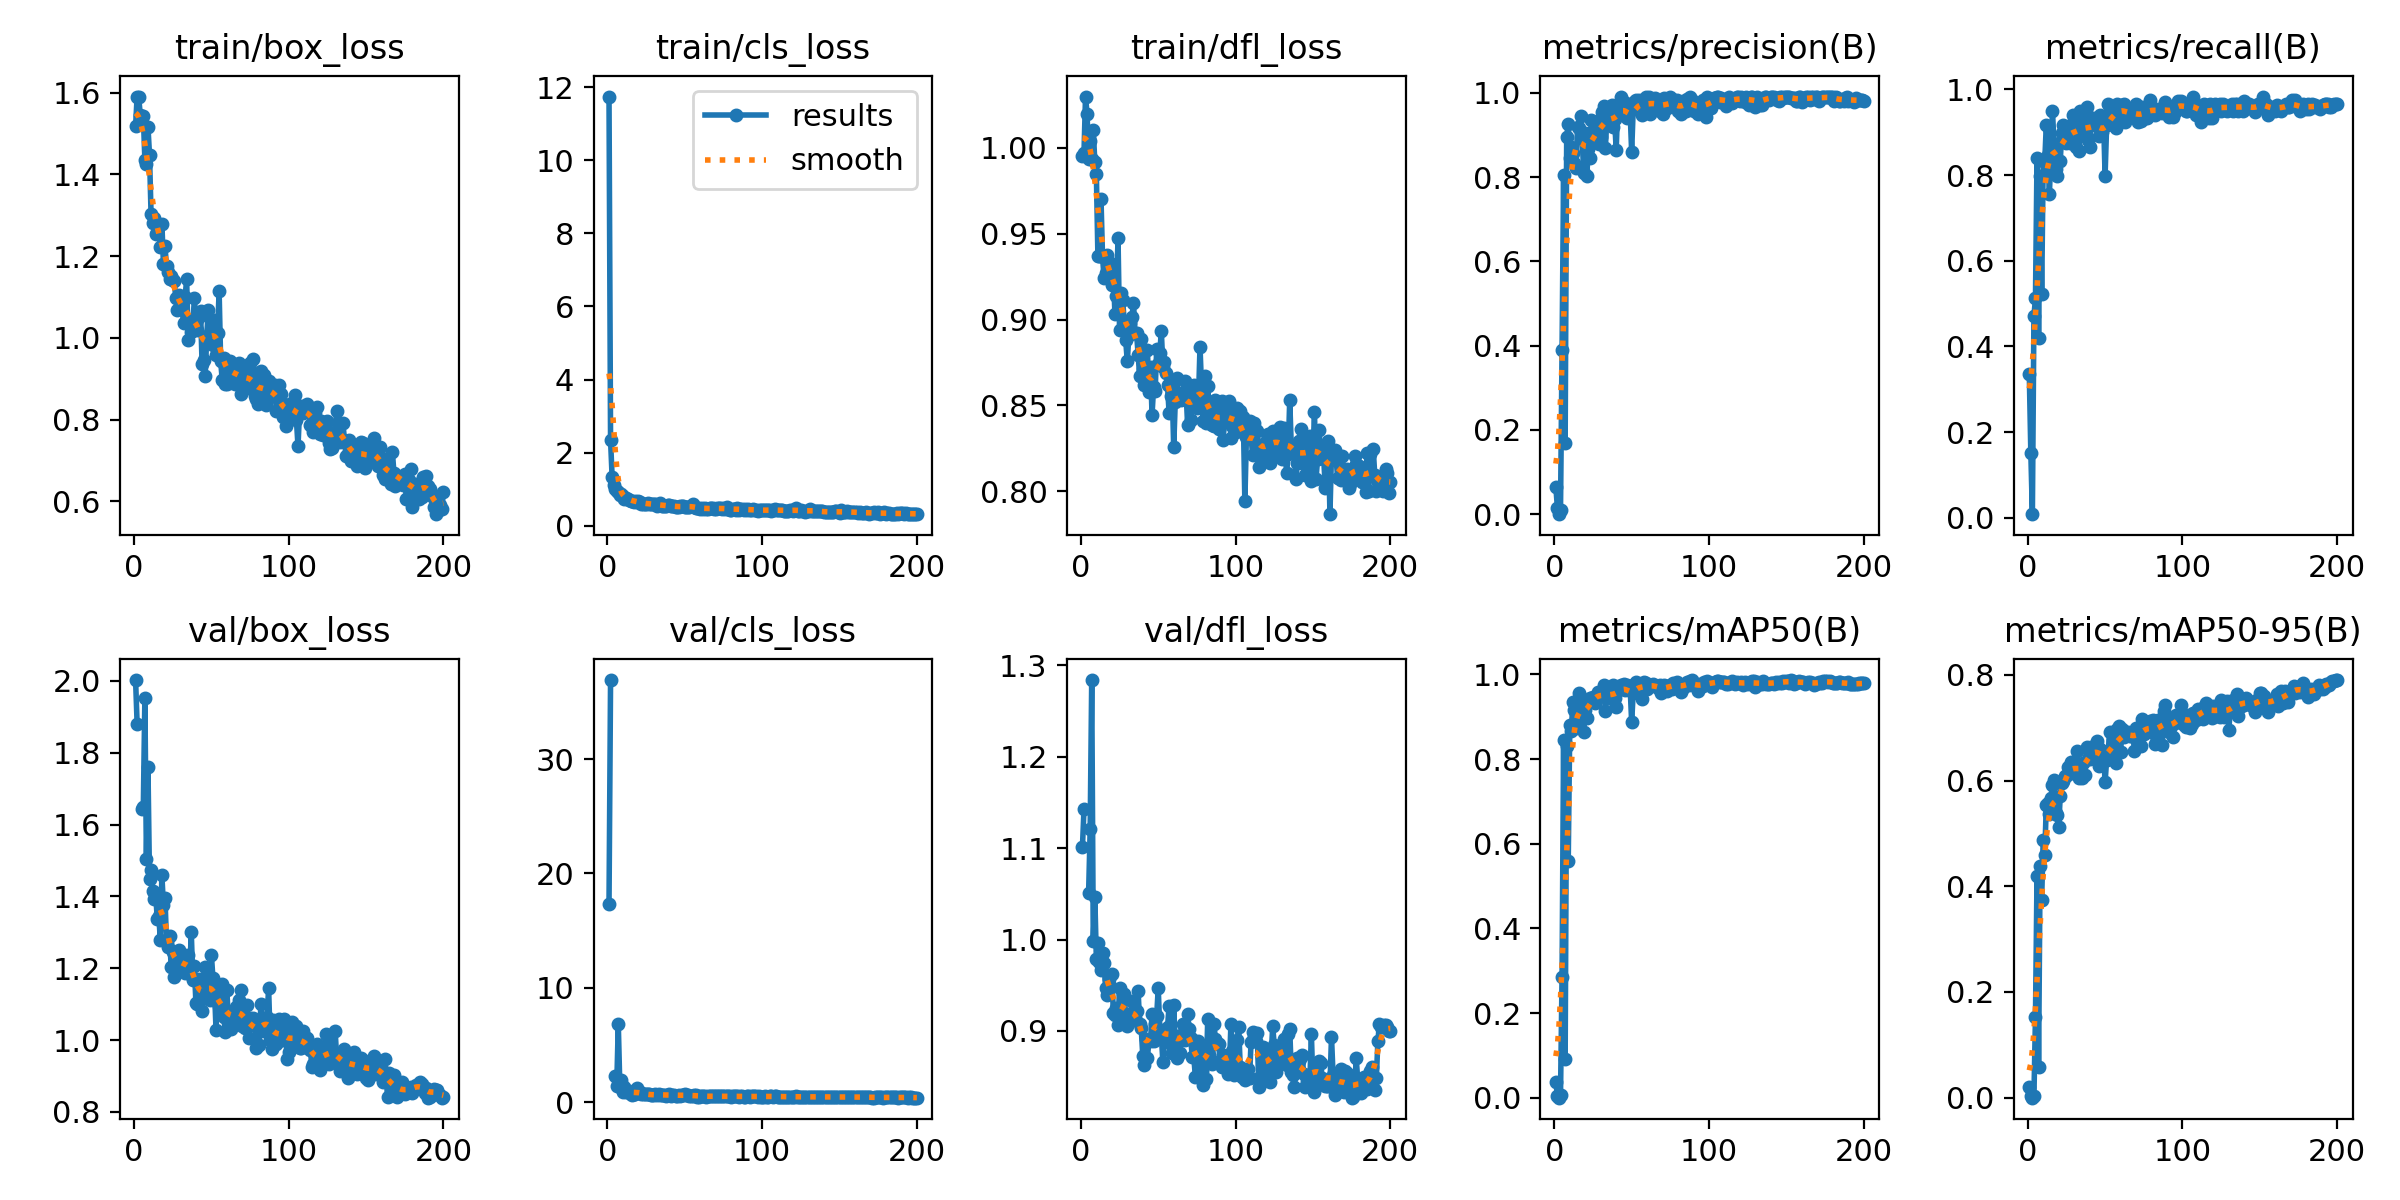

Data behind this chart, as committed beside it:
epoch, time, train/box_loss, train/cls_loss, train/dfl_loss, metrics/precision(B), metrics/recall(B), metrics/mAP50(B), metrics/mAP50-95(B), val/box_loss, val/cls_loss, val/dfl_loss, lr/pg0, lr/pg1, lr/pg2
1, 29.59, 1.518, 11.75, 0.9953, 0.06425, 0.3361, 0.03721, 0.02044, 2.002, 17.3, 1.101, 0.00052, 0.00052, 0.00052
2, 45.06, 1.59, 2.339, 0.9968, 0.01551, 0.1513, 0.00451, 0.00318, 1.88, 36.91, 1.142, 0.001055, 0.001055, 0.001055
3, 61.73, 1.589, 1.341, 1.03, 6e-05, 0.0084, 3e-05, 2e-05, nan, nan, nan, 0.001584, 0.001584, 0.001584
4, 79.78, 1.546, 1.125, 1.02, 0.01042, 0.4706, 0.00669, 0.00284, nan, nan, nan, 0.00197, 0.00197, 0.00197
5, 97.15, 1.522, 1.001, 0.9934, 0.3886, 0.5126, 0.2851, 0.1533, 1.643, 2.283, 1.051, 0.00196, 0.00196, 0.00196
6, 113.7, 1.543, 0.9366, 1.004, 0.8056, 0.8403, 0.8442, 0.4198, 1.649, 1.426, 1.121, 0.00195, 0.00195, 0.00195
7, 129.1, 1.436, 0.9117, 0.9934, 0.1696, 0.4202, 0.09058, 0.05843, 1.951, 6.828, 1.284, 0.001941, 0.001941, 0.001941
8, 142.4, 1.426, 0.8476, 1.011, 0.896, 0.7983, 0.8315, 0.4386, 1.504, 1.354, 0.9986, 0.001931, 0.001931, 0.001931
9, 159.8, 1.516, 0.8768, 0.9918, 0.9254, 0.5215, 0.5592, 0.3745, 1.76, 1.967, 1.047, 0.001921, 0.001921, 0.001921
10, 177.6, 1.447, 0.7995, 0.9846, 0.8453, 0.8319, 0.8796, 0.4885, 1.448, 0.8629, 0.9783, 0.001911, 0.001911, 0.001911
11, 191.7, 1.303, 0.7363, 0.937, 0.8726, 0.8319, 0.8664, 0.4592, 1.472, 1.369, 0.9959, 0.001901, 0.001901, 0.001901
12, 208.2, 1.28, 0.765, 0.937, 0.8584, 0.9172, 0.9349, 0.5546, 1.416, 0.9302, 0.9757, 0.001891, 0.001891, 0.001891
13, 224.5, 1.293, 0.7177, 0.9702, 0.8344, 0.8468, 0.917, 0.5583, 1.392, 0.8998, 0.9668, 0.001881, 0.001881, 0.001881
14, 240.6, 1.253, 0.7103, 0.9362, 0.8212, 0.7563, 0.8728, 0.537, 1.408, 0.9711, 0.9853, 0.001871, 0.001871, 0.001871
15, 256, 1.26, 0.685, 0.9243, 0.9183, 0.8495, 0.9341, 0.5678, 1.337, 0.713, 0.9746, 0.001861, 0.001861, 0.001861
16, 273.3, 1.276, 0.6655, 0.9271, 0.918, 0.9496, 0.9565, 0.5909, 1.347, 0.6503, 0.9464, 0.001852, 0.001852, 0.001852
17, 288.7, 1.221, 0.6569, 0.9374, 0.9452, 0.8693, 0.9283, 0.6012, 1.278, 0.7224, 0.9397, 0.001842, 0.001842, 0.001842
18, 303.5, 1.279, 0.6755, 0.9334, 0.893, 0.8151, 0.8954, 0.539, 1.459, 0.7426, 0.9563, 0.001832, 0.001832, 0.001832
19, 321.6, 1.181, 0.6519, 0.9325, 0.8096, 0.7983, 0.8647, 0.5355, 1.375, 1.27, 0.9492, 0.001822, 0.001822, 0.001822
20, 337, 1.224, 0.6834, 0.9202, 0.904, 0.874, 0.9149, 0.512, 1.396, 0.8922, 0.9624, 0.001812, 0.001812, 0.001812
21, 353.9, 1.174, 0.647, 0.9269, 0.804, 0.8319, 0.8962, 0.5708, 1.273, 0.8746, 0.9191, 0.001802, 0.001802, 0.001802
22, 370.6, 1.162, 0.605, 0.9034, 0.8676, 0.8992, 0.9348, 0.596, 1.26, 0.7155, 0.9173, 0.001792, 0.001792, 0.001792
23, 384.6, 1.144, 0.5943, 0.9138, 0.8451, 0.917, 0.9439, 0.5984, 1.289, 0.6855, 0.9251, 0.001782, 0.001782, 0.001782
24, 399.1, 1.151, 0.596, 0.9473, 0.9347, 0.8823, 0.9414, 0.6094, 1.203, 0.6829, 0.9062, 0.001772, 0.001772, 0.001772
25, 414.4, 1.142, 0.5956, 0.8938, 0.9099, 0.874, 0.9469, 0.6081, 1.245, 0.6773, 0.9472, 0.001762, 0.001762, 0.001762
26, 430.9, 1.138, 0.6199, 0.9152, 0.8826, 0.8847, 0.9321, 0.6264, 1.176, 0.7119, 0.9205, 0.001752, 0.001752, 0.001752
27, 443.6, 1.097, 0.5997, 0.9111, 0.9058, 0.874, 0.9498, 0.6194, 1.221, 0.6746, 0.9401, 0.001743, 0.001743, 0.001743
28, 458.7, 1.069, 0.6039, 0.8992, 0.9333, 0.916, 0.9584, 0.6357, 1.224, 0.6149, 0.9399, 0.001733, 0.001733, 0.001733
29, 474.2, 1.105, 0.5868, 0.888, 0.878, 0.9412, 0.9548, 0.6152, 1.251, 0.6348, 0.9164, 0.001723, 0.001723, 0.001723
30, 488.2, 1.077, 0.5819, 0.8757, 0.8953, 0.8908, 0.9483, 0.6302, 1.201, 0.6061, 0.9052, 0.001713, 0.001713, 0.001713
31, 505.3, 1.073, 0.5905, 0.8908, 0.9558, 0.8656, 0.9486, 0.6126, 1.24, 0.6827, 0.9158, 0.001703, 0.001703, 0.001703
32, 523, 1.035, 0.5308, 0.8978, 0.9694, 0.9328, 0.974, 0.6553, 1.198, 0.597, 0.9183, 0.001693, 0.001693, 0.001693
33, 539.6, 1.099, 0.5702, 0.9014, 0.8698, 0.8571, 0.9126, 0.6056, 1.186, 0.7108, 0.9324, 0.001683, 0.001683, 0.001683
34, 556.2, 1.143, 0.6248, 0.9099, 0.9409, 0.9496, 0.96, 0.6098, 1.19, 0.6108, 0.9169, 0.001673, 0.001673, 0.001673
35, 571.7, 0.9941, 0.5393, 0.8921, 0.9552, 0.8949, 0.9613, 0.6058, 1.238, 0.6314, 0.9144, 0.001663, 0.001663, 0.001663
36, 587.1, 1.044, 0.5327, 0.8922, 0.9497, 0.916, 0.9548, 0.6336, 1.185, 0.6418, 0.9214, 0.001654, 0.001654, 0.001654
37, 603.4, 1.015, 0.5309, 0.8793, 0.9722, 0.8992, 0.9425, 0.6115, 1.3, 0.6594, 0.9438, 0.001644, 0.001644, 0.001644
38, 620, 1.03, 0.5319, 0.867, 0.9202, 0.958, 0.9746, 0.6639, 1.167, 0.573, 0.9072, 0.001634, 0.001634, 0.001634
39, 636.5, 1.096, 0.5573, 0.8889, 0.9375, 0.8816, 0.9433, 0.6409, 1.206, 0.6318, 0.9031, 0.001624, 0.001624, 0.001624
40, 653.4, 1.039, 0.5522, 0.8712, 0.8642, 0.8656, 0.922, 0.6414, 1.102, 0.7196, 0.8729, 0.001614, 0.001614, 0.001614
41, 670.9, 1.019, 0.5358, 0.8622, 0.9704, 0.9328, 0.9689, 0.6633, 1.099, 0.578, 0.8631, 0.001604, 0.001604, 0.001604
42, 688.1, 1.05, 0.5313, 0.867, 0.9702, 0.9328, 0.9646, 0.645, 1.169, 0.6013, 0.8907, 0.001594, 0.001594, 0.001594
43, 705.1, 1.065, 0.549, 0.8822, 0.9894, 0.916, 0.9746, 0.66, 1.127, 0.5931, 0.8706, 0.001584, 0.001584, 0.001584
44, 722, 0.9346, 0.506, 0.8579, 0.9646, 0.9158, 0.966, 0.6622, 1.082, 0.5786, 0.8895, 0.001574, 0.001574, 0.001574
45, 737.8, 0.9444, 0.5017, 0.8726, 0.9774, 0.9244, 0.9769, 0.6757, 1.118, 0.5547, 0.8884, 0.001564, 0.001564, 0.001564
46, 752.4, 0.9067, 0.4975, 0.8446, 0.9486, 0.8908, 0.9634, 0.6271, 1.203, 0.5945, 0.9187, 0.001554, 0.001554, 0.001554
47, 769.7, 1.004, 0.5283, 0.8606, 0.9412, 0.9412, 0.9748, 0.6604, 1.122, 0.5801, 0.8886, 0.001545, 0.001545, 0.001545
48, 787.8, 1.068, 0.5499, 0.8585, 0.9727, 0.8995, 0.9675, 0.656, 1.135, 0.5995, 0.9078, 0.001535, 0.001535, 0.001535
49, 804, 1.003, 0.5258, 0.8828, 0.9569, 0.9321, 0.9718, 0.6534, 1.111, 0.6102, 0.9166, 0.001525, 0.001525, 0.001525
50, 820.9, 1.015, 0.5116, 0.8744, 0.8598, 0.7983, 0.8868, 0.5969, 1.238, 0.724, 0.9469, 0.001515, 0.001515, 0.001515
51, 838.1, 0.9829, 0.5213, 0.8805, 0.9628, 0.916, 0.9569, 0.6395, 1.172, 0.591, 0.9012, 0.001505, 0.001505, 0.001505
52, 852.9, 1.042, 0.5196, 0.8934, 0.9818, 0.9664, 0.9779, 0.6555, 1.143, 0.5839, 0.895, 0.001495, 0.001495, 0.001495
53, 866.9, 0.9583, 0.5035, 0.8724, 0.9826, 0.9497, 0.981, 0.6926, 1.029, 0.5378, 0.8659, 0.001485, 0.001485, 0.001485
54, 881.6, 1.012, 0.5317, 0.8754, 0.9733, 0.9192, 0.9752, 0.6549, 1.135, 0.5561, 0.8898, 0.001475, 0.001475, 0.001475
55, 900.1, 1.114, 0.5853, 0.8691, 0.9828, 0.9577, 0.9702, 0.6777, 1.094, 0.5629, 0.8909, 0.001465, 0.001465, 0.001465
56, 916.1, 0.9427, 0.5149, 0.8618, 0.9728, 0.9328, 0.9781, 0.6604, 1.102, 0.5892, 0.9038, 0.001455, 0.001455, 0.001455
57, 932.8, 0.8974, 0.4853, 0.8459, 0.9474, 0.9089, 0.9415, 0.6336, 1.155, 0.6446, 0.9267, 0.001446, 0.001446, 0.001446
58, 950.2, 0.9501, 0.4811, 0.8556, 0.9838, 0.9664, 0.9826, 0.6973, 1.064, 0.4882, 0.886, 0.001436, 0.001436, 0.001436
59, 966.5, 0.888, 0.4761, 0.8603, 0.9913, 0.9569, 0.9793, 0.7037, 1.023, 0.4898, 0.8755, 0.001426, 0.001426, 0.001426
60, 982.3, 0.8873, 0.4488, 0.8256, 0.9577, 0.9521, 0.9664, 0.6532, 1.139, 0.5559, 0.9282, 0.001416, 0.001416, 0.001416
... 140 more rows
